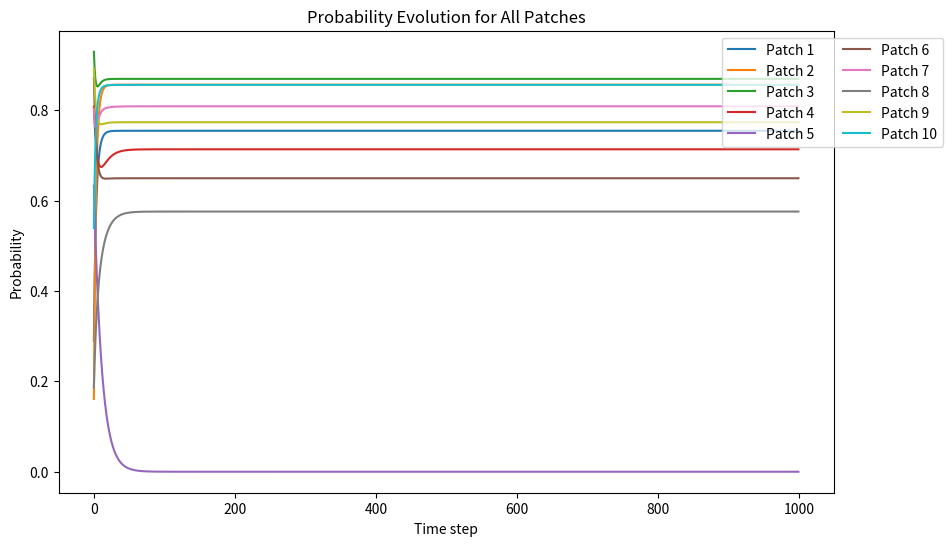

This figure's Python source:
import numpy as np
import networkx as nx
import matplotlib.pyplot as plt

# Set the seed for reproducibility
np.random.seed(42)

# Parameters
n = 10  # Number of patches
c = 0.1  # Fixed colonization rate for all patches
e_0 = 0.1  # Baseline extinction rate
z = 1  # Extinction exponent
beta = 1  # Emmigration exponent
alpha = 0.1  # Example value for alpha
p = 0.2  # Probability of edge creation in Erdős-Rényi graph
T = 1000  # Time steps

# Generate random areas for each patch
A = np.random.random(n) + 1

# Generate random distances between patches
distances = np.random.random((n, n)) * 10

# Calculate extinction rate for each patch
e = e_0 * A**(-z)

# Calculate the connectivity matrix (dispersal success between patches)
S = A[:, np.newaxis]**beta * np.exp(-alpha * distances)

# Generate an Erdős-Rényi graph
G = nx.erdos_renyi_graph(n, p, seed=42)

# Convert the graph to an adjacency matrix and ensure diagonal is 0
adjacency_matrix = nx.to_numpy_array(G)
np.fill_diagonal(adjacency_matrix, 0)

# Incorporate the adjacency matrix into the connectivity matrix S
S *= adjacency_matrix

# # Normalize S so that each row sums to 1, avoiding division by zero
# row_sums = S.sum(axis=1, keepdims=True)
# row_sums[row_sums == 0] = 1  # Prevent division by zero
# S /= row_sums

# Initialize a matrix P with zeros, of size n x T
P = np.zeros((n, T))

# Set the initial condition: random probabilities for each patch
P[:, 0] = np.random.random(n)

# Iterate over time steps
for k in range(T-1):
    # Initialize q as an array of ones for the product calculation
    q = np.ones(n)
    # Calculate the product term for all nodes using nested loops
    for i in range(n):
        for j in range(n):
            q[i] *= (1 - c * S[j,i] * P[j, k])
    # Update the probabilities for all nodes at time k+1
    P[:, k + 1] = 1 - (1 - (1 - e) * P[:, k]) * q

# Print the maximum eigenvalue of the connectivity matrix S
print("Max eigenvalue of the connectivity matrix S:", np.max(np.linalg.eig(c*S - np.diag(e))[0]))

# Plot the probability evolution for all patches
plt.figure(figsize=(10, 6))
for i in range(n):
    plt.plot(P[i, :], label=f'Patch {i+1}')
plt.xlabel('Time step')
plt.ylabel('Probability')
plt.title('Probability Evolution for All Patches')
plt.legend(loc='upper right', bbox_to_anchor=(1.15, 1), ncol=2)
plt.show()
